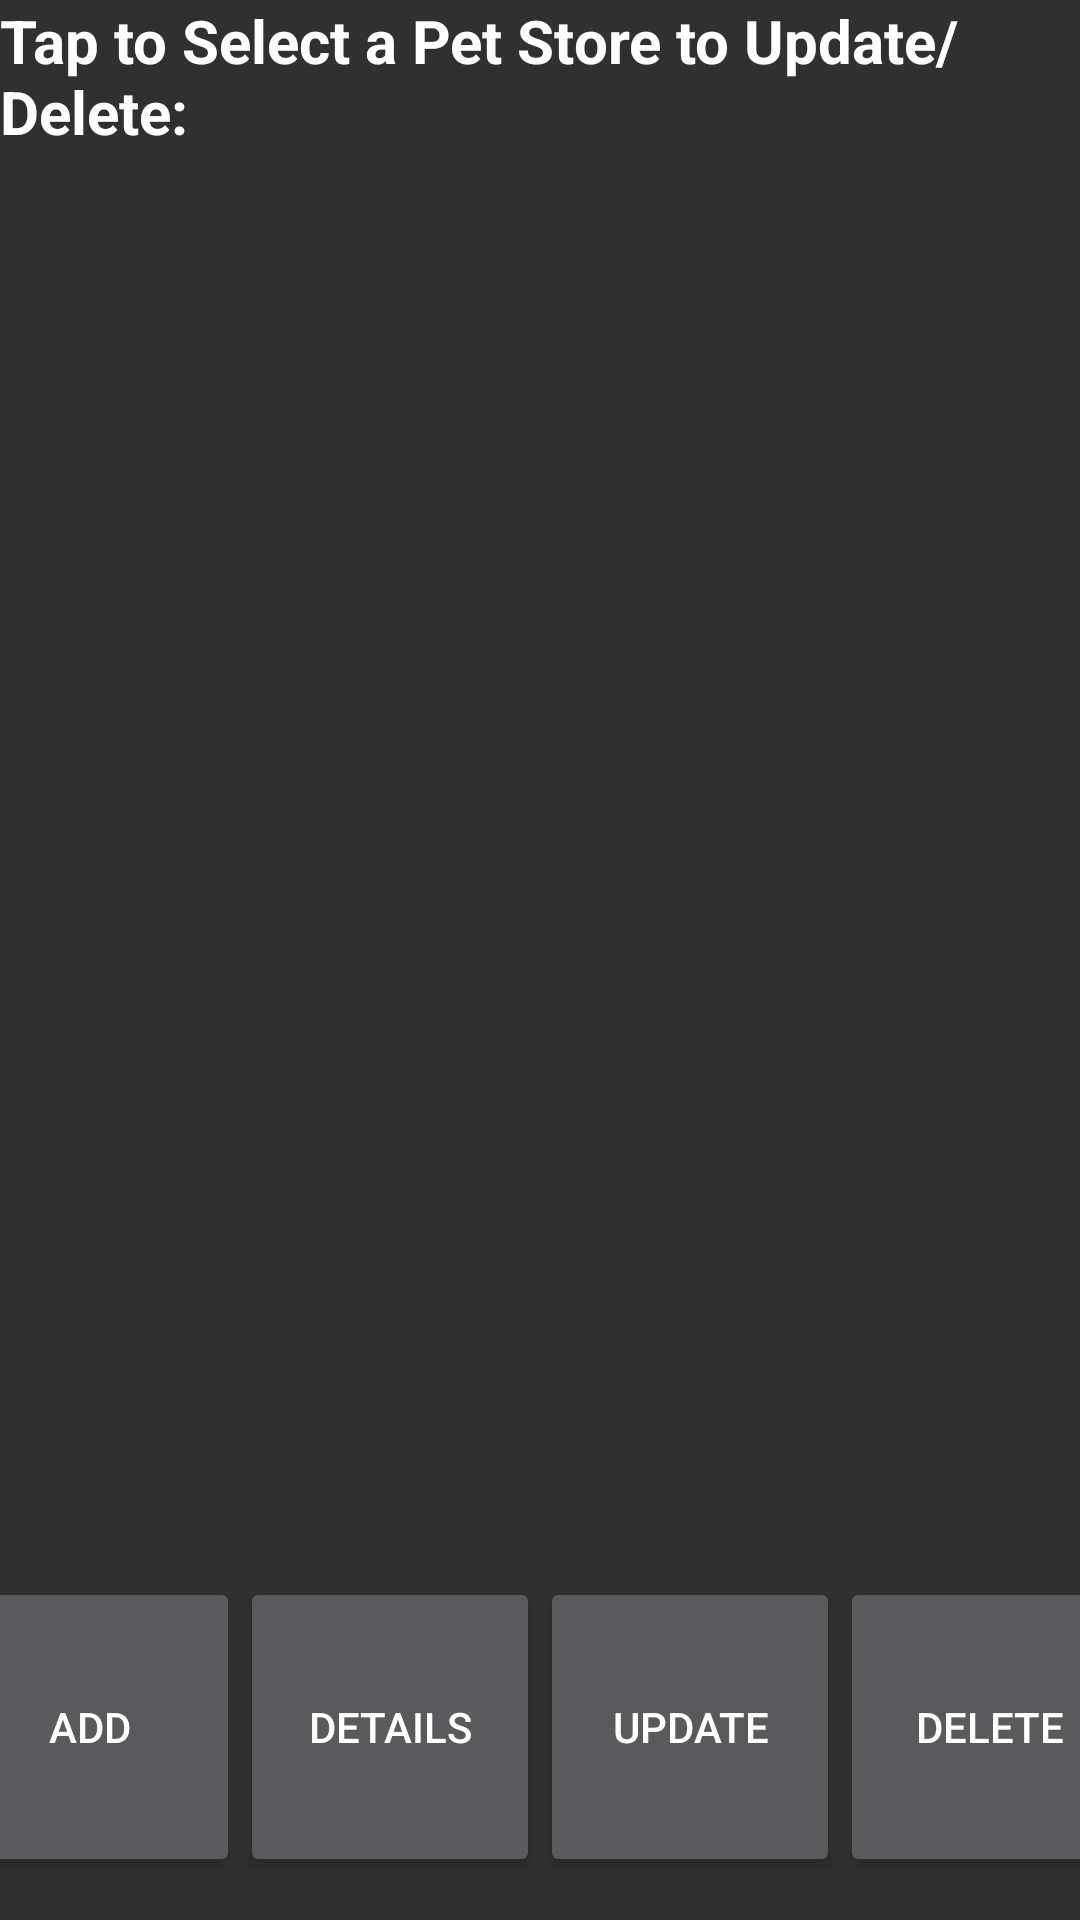

Produce the Android XML layout that renders to this screen, including the resource entries it uses.
<!-- AndroidManifest.xml: application theme Theme.AppCompat -->
<!-- res/layout/fragment_pet_stores.xml -->
<?xml version="1.0" encoding="utf-8"?>
<LinearLayout xmlns:android="http://schemas.android.com/apk/res/android"
    xmlns:app="http://schemas.android.com/apk/res-auto"
    xmlns:tools="http://schemas.android.com/tools"
    android:layout_width="match_parent"
    android:layout_height="match_parent"
    android:orientation="vertical"
    tools:context=".NavigationDrawerActivity">

    <TextView
        android:id="@+id/title_name_TextView"
        android:layout_width="match_parent"
        android:layout_height="wrap_content"
        android:text="Tap to Select a Pet Store to Update/Delete:"
        android:textColor="@color/white"
        android:textSize="20sp"
        android:textStyle="bold" />

    <androidx.recyclerview.widget.RecyclerView
        android:id="@+id/recycler_view_main"
        android:layout_width="match_parent"
        android:layout_height="475dp"
        android:orientation="vertical"
        app:layoutManager="androidx.recyclerview.widget.LinearLayoutManager"
        android:elevation="0dp"
        tools:listitem="@layout/pet_store_item"/>

    <LinearLayout
        android:layout_width="match_parent"
        android:layout_height="wrap_content"
        android:orientation="horizontal"
        android:gravity="center_horizontal">

        <Button
            android:id="@+id/button_add_store"
            android:layout_width="100dp"
            android:layout_height="100dp"
            android:text="Add">
        </Button>
        <Button
            android:id="@+id/button_view_details"
            android:layout_width="100dp"
            android:layout_height="100dp"
            android:text="Details">
        </Button>

        <Button
            android:id="@+id/button_update_store"
            android:layout_width="100dp"
            android:layout_height="100dp"
            android:text="Update">
        </Button>

        <Button
            android:id="@+id/button_delete_store"
            android:layout_width="100dp"
            android:layout_height="100dp"
            android:text="Delete">
        </Button>
    </LinearLayout>

</LinearLayout>
<!-- res/layout/pet_store_item.xml (included above) -->
<?xml version="1.0" encoding="utf-8"?>
<androidx.cardview.widget.CardView xmlns:android="http://schemas.android.com/apk/res/android"
    android:layout_width="match_parent"
    android:layout_height="wrap_content"
    xmlns:app="http://schemas.android.com/apk/res-auto"
    app:cardElevation="8dp"
    app:cardCornerRadius="8dp"
    android:layout_margin="8dp"
    android:id="@+id/main_container">
    <LinearLayout
        android:layout_width="match_parent"
        android:layout_height="match_parent"
        android:orientation="vertical">


        <TextView
            android:id="@+id/TextView_Name"
            android:layout_width="match_parent"
            android:layout_height="wrap_content"
            android:text="Pet Store Name:"/>

        <TextView
            android:id="@+id/TextView_Address"
            android:layout_width="match_parent"
            android:layout_height="wrap_content"
            android:text="Pet Store Address:"/>



        <ImageView
            android:id="@+id/ImageView"
            android:layout_width="100dp"
            android:layout_height="100dp"
            android:layout_gravity="center"
            android:background="@color/white"
            android:contentDescription="image of pet store"
            android:visibility="visible" />


    </LinearLayout>
</androidx.cardview.widget.CardView>
<!-- resources referenced by this layout -->
<resources>
  <color name="white">#FFFFFFFF</color>
</resources>
